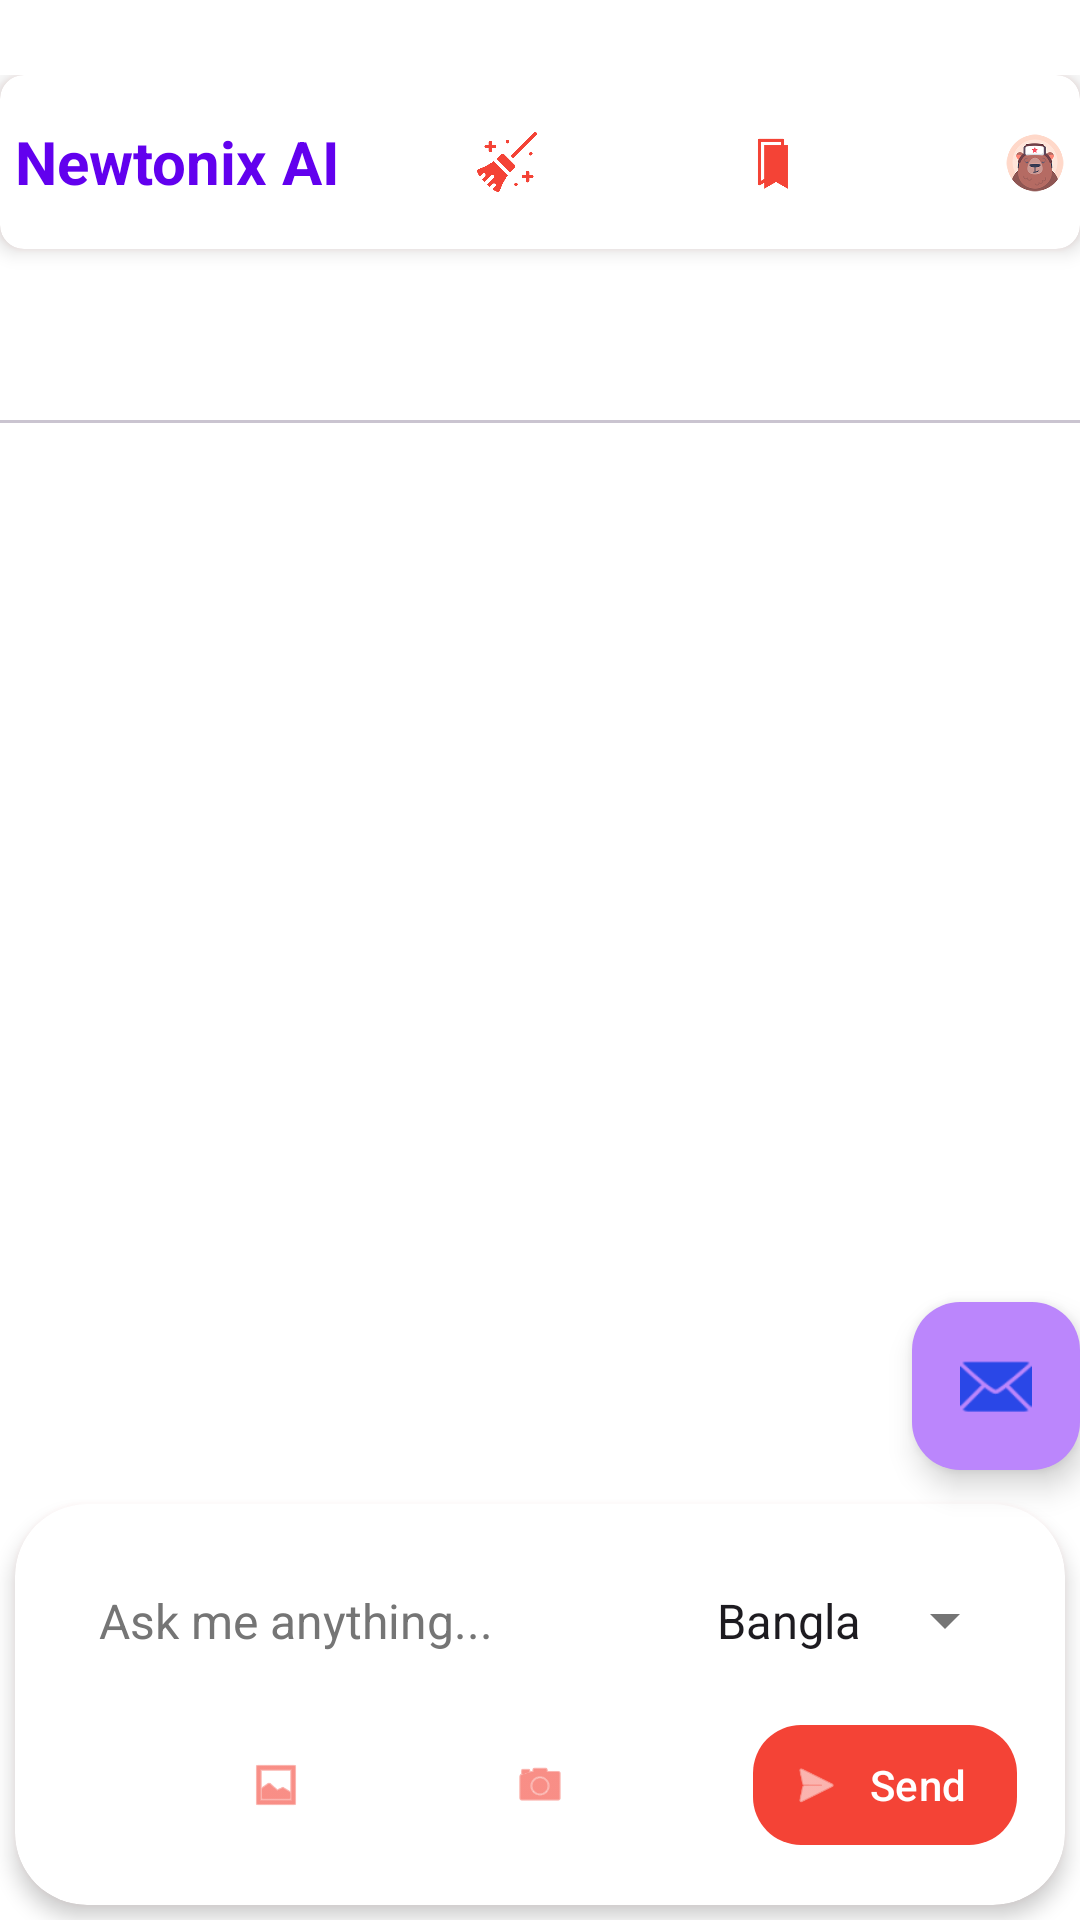

Write the Android layout XML for this screen, with the resource values it uses.
<!-- AndroidManifest.xml: application theme Theme.NewtoniX -->
<!-- res/layout/activity_index.xml -->
<?xml version="1.0" encoding="utf-8"?>
<androidx.coordinatorlayout.widget.CoordinatorLayout xmlns:android="http://schemas.android.com/apk/res/android"
    xmlns:app="http://schemas.android.com/apk/res-auto"
    xmlns:tools="http://schemas.android.com/tools"
    android:layout_width="match_parent"
    android:layout_height="match_parent"
    tools:context=".IndexActivity">

    <com.google.android.material.appbar.AppBarLayout
        android:layout_width="match_parent"
        android:layout_height="wrap_content"
        android:theme="@style/Theme.NewtoniX.AppBarOverlay"
        android:layout_marginTop="25dp">

        <androidx.cardview.widget.CardView
            android:id="@+id/topBarCard"
            android:layout_width="match_parent"
            android:layout_height="wrap_content"
            app:cardCornerRadius="8dp"
            app:cardElevation="4dp"
            android:padding="5dp"
            android:outlineAmbientShadowColor="#F44336"
            android:layout_marginBottom="10dp">

            <LinearLayout
                android:layout_width="match_parent"
                android:layout_height="wrap_content"
                android:orientation="horizontal"
                android:gravity="center_vertical"
                android:padding="5dp">

                <TextView
                    android:id="@+id/appName"
                    android:layout_width="0dp"
                    android:layout_height="wrap_content"
                    android:layout_weight="1"
                    android:text="@string/app_name"
                    android:textSize="20sp"
                    android:textColor="@color/primary"
                    android:textStyle="bold"/>

                <com.google.android.material.button.MaterialButton
                    android:id="@+id/clearText"
                    style="@style/Widget.MaterialComponents.Button.TextButton"
                    android:layout_width="wrap_content"
                    android:layout_height="wrap_content"
                    android:textColor="#FFF"
                    app:icon="@drawable/jharu"
                    app:iconSize="20dp"
                    app:iconTint="#F44336" />

                <com.google.android.material.button.MaterialButton
                    android:id="@+id/bookmarkButton"
                    style="@style/Widget.MaterialComponents.Button.TextButton"
                    android:layout_width="wrap_content"
                    android:layout_height="wrap_content"
                    android:textColor="#FFF"
                    app:icon="@drawable/book_mark"
                    app:iconSize="20dp"
                    app:iconTint="#F44336" />

                <ImageView
                    android:id="@+id/avatarImage"
                    android:layout_width="20dp"
                    android:layout_height="20dp"
                    android:layout_marginStart="8dp"
                    android:src="@drawable/animal"
                    android:scaleType="centerCrop"
                    android:contentDescription="User Avatar" />
            </LinearLayout>
        </androidx.cardview.widget.CardView>

        <com.google.android.material.tabs.TabLayout
            android:id="@+id/tabs"
            android:layout_width="match_parent"
            android:layout_height="wrap_content" />
    </com.google.android.material.appbar.AppBarLayout>

    <androidx.viewpager.widget.ViewPager
        android:id="@+id/view_pager"
        android:layout_width="match_parent"
        android:layout_height="match_parent"
        app:layout_behavior="@string/appbar_scrolling_view_behavior" />

    <com.google.android.material.floatingactionbutton.FloatingActionButton
        android:id="@+id/fab"
        android:layout_width="wrap_content"
        android:layout_height="wrap_content"
        android:layout_gravity="bottom|end"
        android:layout_marginEnd="@dimen/fab_margin"
        android:layout_marginBottom="150dp"
        app:srcCompat="@android:drawable/ic_dialog_email" />

    <androidx.cardview.widget.CardView
        android:id="@+id/bottomCard"
        android:layout_gravity="bottom"
        android:layout_width="match_parent"
        android:layout_height="wrap_content"
        android:layout_margin="5dp"
        android:padding="10dp"
        app:cardCornerRadius="24dp"
        app:cardElevation="4dp"
        android:outlineAmbientShadowColor="#F44336">

        <LinearLayout
            android:layout_width="match_parent"
            android:layout_height="wrap_content"
            android:orientation="vertical"
            android:padding="16dp">

            <FrameLayout
                android:id="@+id/imageContainer"
                android:layout_width="match_parent"
                android:layout_height="wrap_content"
                android:visibility="gone">

                <ImageView
                    android:id="@+id/selectedImageView"
                    android:layout_width="match_parent"
                    android:layout_height="200dp"
                    android:scaleType="centerCrop"
                    android:layout_marginBottom="8dp"
                    android:visibility="gone" />

                <ImageButton
                    android:id="@+id/removeImageButton"
                    android:layout_width="32dp"
                    android:layout_height="32dp"
                    android:layout_gravity="end|top"
                    android:layout_margin="8dp"
                    android:background="@android:color/transparent"
                    android:src="@android:drawable/ic_menu_close_clear_cancel"
                    android:visibility="gone"
                    app:tint="#757575" />
            </FrameLayout>

            <LinearLayout
                android:layout_width="match_parent"
                android:layout_height="wrap_content"
                android:orientation="horizontal"
                android:gravity="center_vertical">

                <EditText
                    android:id="@+id/messageEditText"
                    android:layout_width="0dp"
                    android:layout_height="wrap_content"
                    android:layout_weight="1"
                    android:background="@null"
                    android:hint="Ask me anything..."
                    android:shadowColor="#F44336"
                    android:textColor="#212121"
                    android:textColorHint="#757575"
                    android:padding="12dp"
                    android:textSize="16sp" />

                <androidx.appcompat.widget.AppCompatSpinner
                    android:id="@+id/languageSpinner"
                    android:layout_width="wrap_content"
                    android:layout_height="wrap_content"
                    android:padding="5dp"
                    style="@style/Widget.AppCompat.DropDownItem.Spinner"
                    android:entries="@array/language_options"
                    android:spinnerMode="dropdown"
                    android:backgroundTint="#757575" />
            </LinearLayout>

            <LinearLayout
                android:layout_width="match_parent"
                android:layout_height="wrap_content"
                android:orientation="horizontal"
                android:gravity="end"
                android:layout_marginTop="8dp">

                <com.google.android.material.button.MaterialButton
                    android:id="@+id/selectImageButton"
                    style="@style/Widget.MaterialComponents.Button.TextButton"
                    android:layout_width="wrap_content"
                    android:layout_height="wrap_content"
                    android:textColor="#FFF"
                    app:icon="@android:drawable/ic_menu_gallery"
                    app:iconTint="#F44336" />

                <com.google.android.material.button.MaterialButton
                    android:id="@+id/selectCameraButton"
                    style="@style/Widget.MaterialComponents.Button.TextButton"
                    android:layout_width="wrap_content"
                    android:layout_height="wrap_content"
                    android:textColor="#FFF"
                    app:icon="@android:drawable/ic_menu_camera"
                    app:iconTint="#F44336" />

                <com.google.android.material.button.MaterialButton
                    android:id="@+id/sendButton"
                    android:layout_width="wrap_content"
                    android:layout_height="wrap_content"
                    android:text="Send"
                    android:textColor="#FFFFFF"
                    app:backgroundTint="#F44336"
                    app:cornerRadius="16dp"
                    app:icon="@android:drawable/ic_menu_send"
                    app:iconGravity="start"
                    android:paddingStart="12dp"
                    android:paddingEnd="16dp" />
            </LinearLayout>
        </LinearLayout>
    </androidx.cardview.widget.CardView>
</androidx.coordinatorlayout.widget.CoordinatorLayout>
<!-- resources referenced by this layout -->
<resources>
  <string-array name="language_options">
  
          <item>Bangla</item>
          <item>English</item>
          <item>Hindi</item>
          <item>Urdu</item>
          <item>Tamil</item>
      </string-array>
  <color name="primary">#6200EE</color>
  <!-- drawable animal: png bitmap (drawable, 14174 bytes) -->
  <!-- drawable book_mark: webp bitmap (drawable, 2738 bytes) -->
  <!-- drawable jharu: png bitmap (drawable, 10826 bytes) -->
  <string name="app_name">Newtonix AI</string>
  <style name="Theme.NewtoniX.AppBarOverlay" parent="ThemeOverlay.AppCompat.Dark.ActionBar" />
  <style name="Theme.NewtoniX" parent="Theme.Material3.DayNight.NoActionBar">
          
          <item name="colorPrimary">@color/primary</item>
          <item name="colorOnPrimary">@color/on_primary</item>
          <item name="colorPrimaryContainer">@color/primary_container</item>
          <item name="colorOnPrimaryContainer">@color/on_primary_container</item>
  
          
          <item name="android:colorBackground">@color/background</item>
          
          
          <item name="colorSurface">@color/background</item>
          <item name="colorOnBackground">@color/black</item>
          <item name="colorOnSurface">@color/black</item>
  
          
          <item name="android:statusBarColor">@color/status_bar</item>
          <item name="android:navigationBarColor">@color/background</item>
          <item name="android:windowLightStatusBar">true</item>
      </style>
  <color name="on_primary">#FFFFFF</color>
  <color name="primary_container">#BB86FC</color>
  <color name="on_primary_container">#2A47E7</color>
  <color name="background">#FFFFFF</color>
  <color name="black">#FF000000</color>
  <color name="status_bar">#1B1717</color>
</resources>
